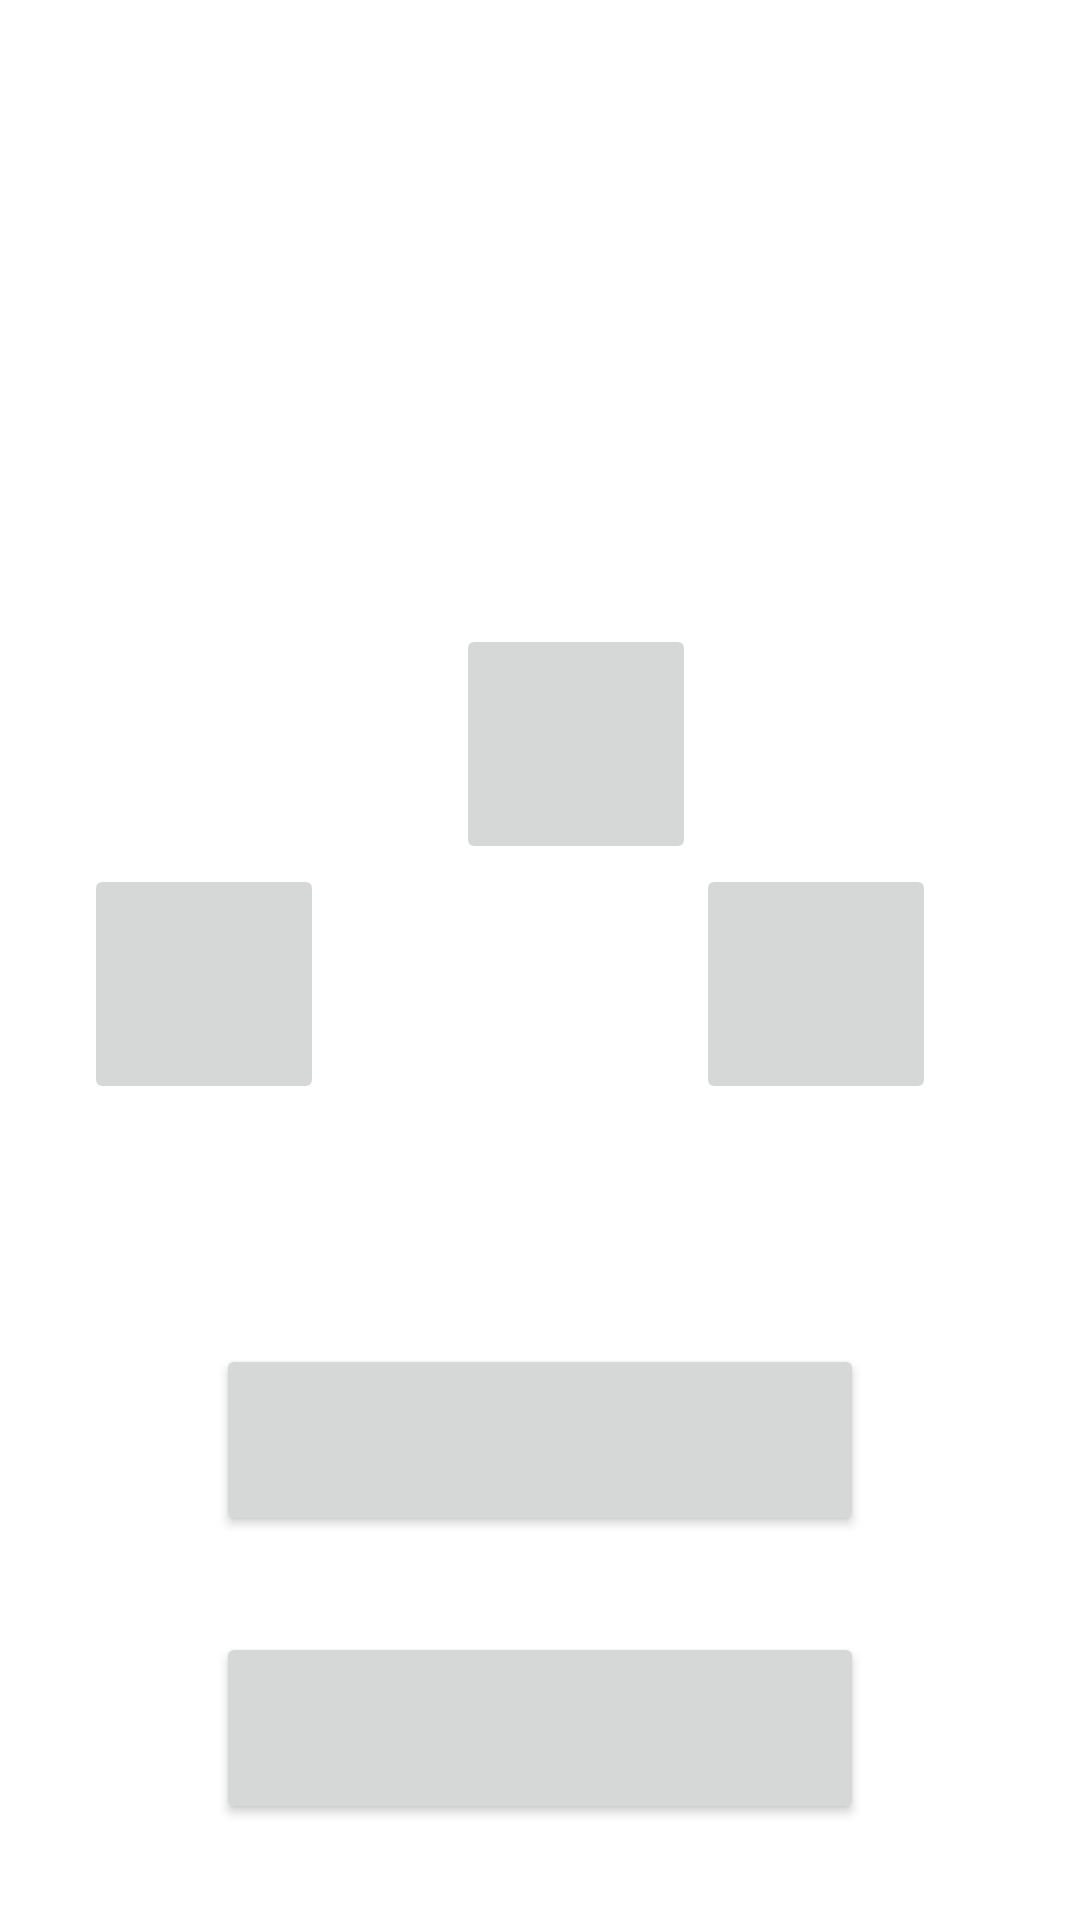

Layout XML and referenced resources for this Android screen:
<!-- AndroidManifest.xml: application theme Theme.LapTrinhAndroid_Lab8_Firebase -->
<!-- res/layout/activity_main__theme.xml -->
<?xml version="1.0" encoding="utf-8"?>
<androidx.constraintlayout.widget.ConstraintLayout xmlns:android="http://schemas.android.com/apk/res/android"
    xmlns:app="http://schemas.android.com/apk/res-auto"
    xmlns:tools="http://schemas.android.com/tools"
    android:layout_width="match_parent"
    android:layout_height="match_parent"
    tools:context=".Main_Theme_Activity">

    <androidx.constraintlayout.widget.Guideline
        android:id="@+id/guideline35"
        android:layout_width="wrap_content"
        android:layout_height="wrap_content"
        android:orientation="horizontal"
        app:layout_constraintGuide_percent="0.1" />

    <androidx.constraintlayout.widget.Guideline
        android:id="@+id/guideline36"
        android:layout_width="wrap_content"
        android:layout_height="wrap_content"
        android:orientation="horizontal"
        app:layout_constraintGuide_percent="0.2" />

    <androidx.constraintlayout.widget.Guideline
        android:id="@+id/guideline37"
        android:layout_width="wrap_content"
        android:layout_height="wrap_content"
        android:orientation="vertical"
        app:layout_constraintGuide_percent="0.2" />

    <androidx.constraintlayout.widget.Guideline
        android:id="@+id/guideline38"
        android:layout_width="wrap_content"
        android:layout_height="wrap_content"
        android:orientation="vertical"
        app:layout_constraintGuide_percent="0.8" />

    <TextView
        android:id="@+id/txt_the_title"
        android:layout_width="0dp"
        android:layout_height="0dp"
        android:gravity="center"
        android:textColor="@color/blue"
        android:textSize="18sp"
        app:layout_constraintBottom_toTopOf="@+id/guideline36"
        app:layout_constraintEnd_toStartOf="@+id/guideline38"
        app:layout_constraintStart_toStartOf="@+id/guideline37"
        app:layout_constraintTop_toTopOf="@+id/guideline35" />

    <ImageButton
        android:id="@+id/ibt_the_happy"
        android:layout_width="80dp"
        android:layout_height="80dp"
        android:layout_marginStart="28dp"
        android:layout_marginLeft="28dp"
        app:layout_constraintStart_toStartOf="parent"
        app:layout_constraintTop_toBottomOf="@+id/ibt_the_nothing" />

    <ImageButton
        android:id="@+id/ibt_the_nothing"
        android:layout_width="80dp"
        android:layout_height="80dp"
        android:layout_marginStart="80dp"
        android:layout_marginLeft="80dp"
        android:layout_marginTop="80dp"
        app:layout_constraintStart_toStartOf="@+id/guideline37"
        app:layout_constraintTop_toTopOf="@+id/guideline36" />

    <ImageButton
        android:id="@+id/ibt_the_unhappy"
        android:layout_width="80dp"
        android:layout_height="80dp"
        android:layout_marginEnd="48dp"
        android:layout_marginRight="48dp"
        app:layout_constraintBottom_toBottomOf="@+id/ibt_the_happy"
        app:layout_constraintEnd_toEndOf="parent"
        app:layout_constraintTop_toTopOf="@+id/ibt_the_happy" />

    <Button
        android:id="@+id/btn_the_finish"
        android:layout_width="0dp"
        android:layout_height="0dp"
        app:layout_constraintBottom_toTopOf="@+id/guideline49"
        app:layout_constraintEnd_toStartOf="@+id/guideline38"
        app:layout_constraintStart_toStartOf="@+id/guideline37"
        app:layout_constraintTop_toTopOf="@+id/guideline48" />

    <androidx.constraintlayout.widget.Guideline
        android:id="@+id/guideline48"
        android:layout_width="wrap_content"
        android:layout_height="wrap_content"
        android:orientation="horizontal"
        app:layout_constraintGuide_percent="0.7" />

    <androidx.constraintlayout.widget.Guideline
        android:id="@+id/guideline49"
        android:layout_width="wrap_content"
        android:layout_height="wrap_content"
        android:orientation="horizontal"
        app:layout_constraintGuide_percent="0.8" />

    <androidx.constraintlayout.widget.Guideline
        android:id="@+id/guideline50"
        android:layout_width="wrap_content"
        android:layout_height="wrap_content"
        android:orientation="horizontal"
        app:layout_constraintGuide_percent="0.85" />

    <androidx.constraintlayout.widget.Guideline
        android:id="@+id/guideline51"
        android:layout_width="wrap_content"
        android:layout_height="wrap_content"
        android:orientation="horizontal"
        app:layout_constraintGuide_percent="0.95" />

    <Button
        android:id="@+id/btn_the_signout"
        android:layout_width="0dp"
        android:layout_height="0dp"
        app:layout_constraintBottom_toTopOf="@+id/guideline51"
        app:layout_constraintEnd_toStartOf="@+id/guideline38"
        app:layout_constraintStart_toStartOf="@+id/guideline37"
        app:layout_constraintTop_toTopOf="@+id/guideline50" />


</androidx.constraintlayout.widget.ConstraintLayout>
<!-- resources referenced by this layout -->
<resources>
  <color name="blue">#0877CF</color>
  <style name="Theme.LapTrinhAndroid_Lab8_Firebase" parent="Theme.MaterialComponents.DayNight.DarkActionBar">
          
          <item name="colorPrimary">@color/purple_500</item>
          <item name="colorPrimaryVariant">@color/purple_700</item>
          <item name="colorOnPrimary">@color/white</item>
          
          <item name="colorSecondary">@color/teal_200</item>
          <item name="colorSecondaryVariant">@color/teal_700</item>
          <item name="colorOnSecondary">@color/black</item>
          
          <item name="android:statusBarColor" tools:targetApi="l">?attr/colorPrimaryVariant</item>
          
      </style>
  <color name="purple_500">#FF6200EE</color>
  <color name="purple_700">#FF3700B3</color>
  <color name="white">#FFFFFFFF</color>
  <color name="teal_200">#FF03DAC5</color>
  <color name="teal_700">#FF018786</color>
  <color name="black">#FF000000</color>
</resources>
